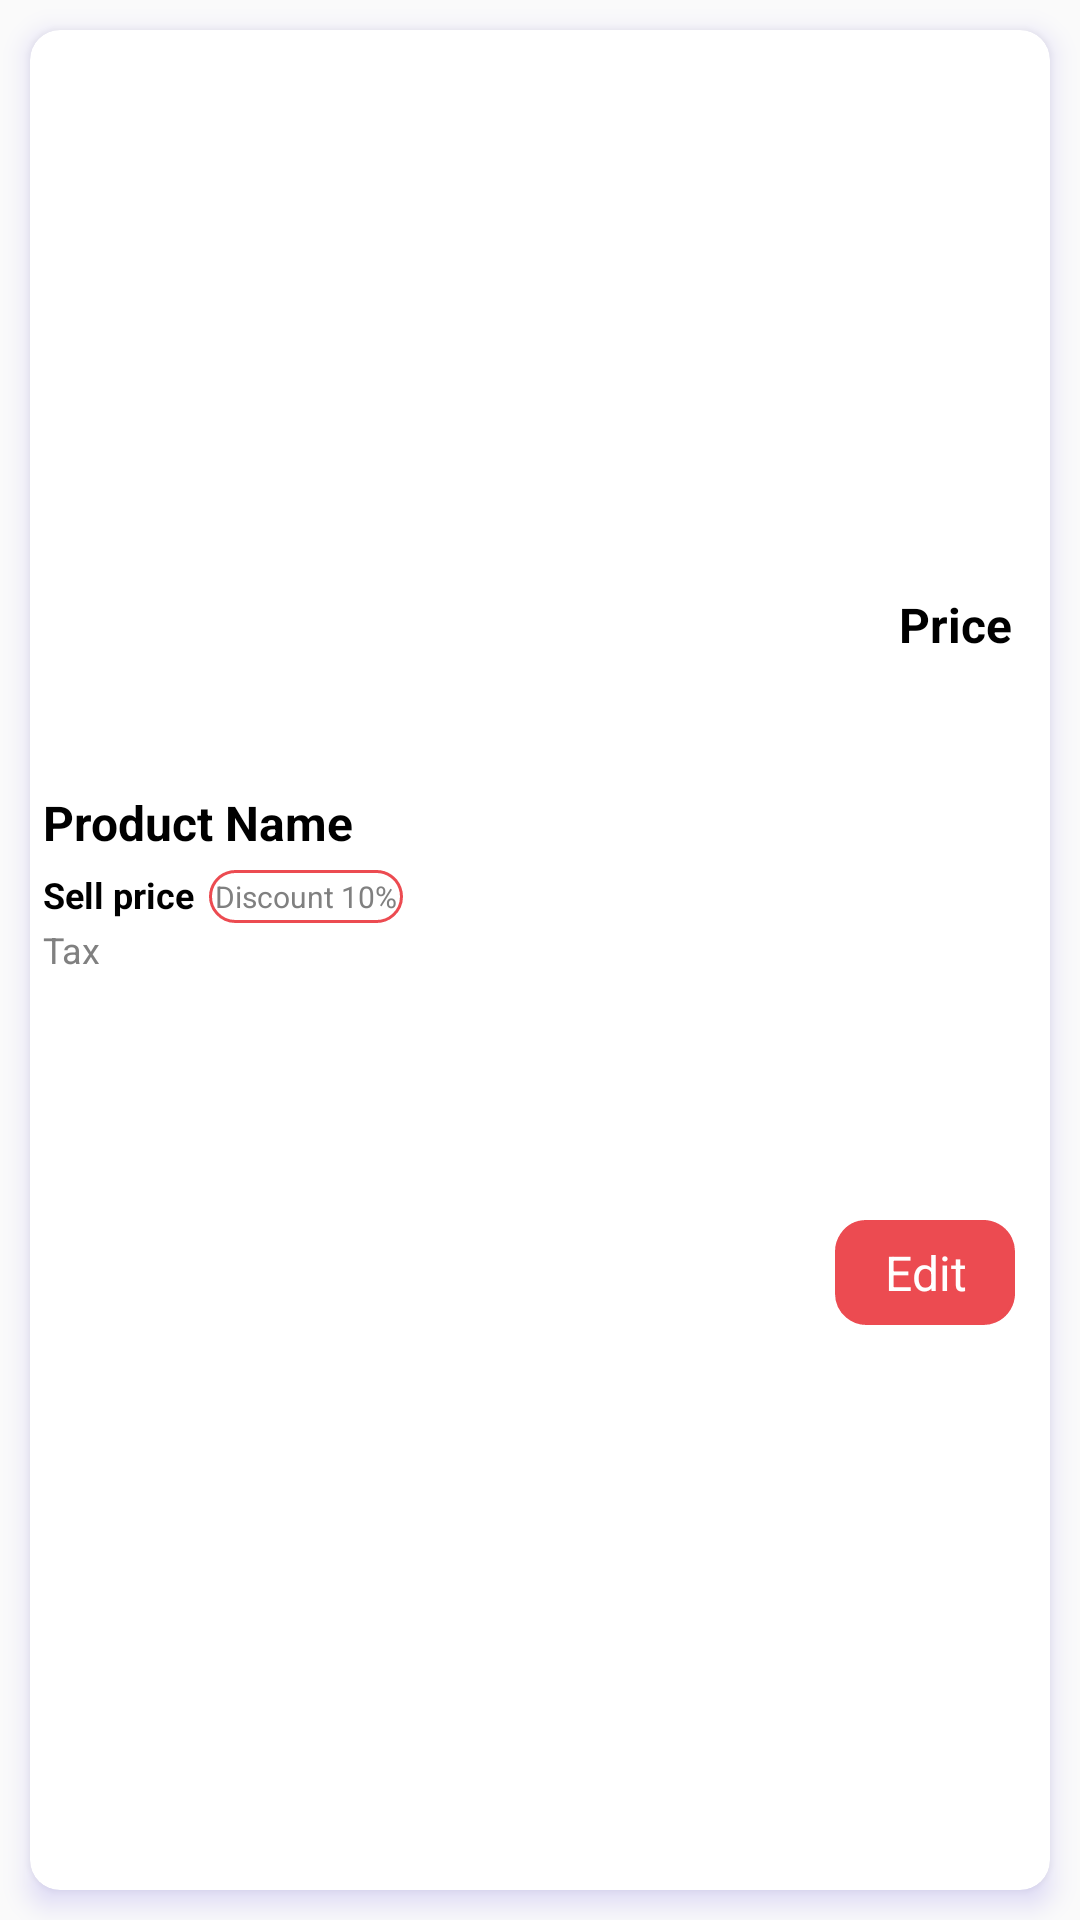

Produce the Android XML layout that renders to this screen, including the resource entries it uses.
<!-- AndroidManifest.xml: application theme Theme.ChallanBook -->
<!-- res/layout/inventry_row.xml -->
<?xml version="1.0" encoding="utf-8"?>
<LinearLayout xmlns:android="http://schemas.android.com/apk/res/android"
    xmlns:app="http://schemas.android.com/apk/res-auto"
    xmlns:tools="http://schemas.android.com/tools"
    android:layout_width="match_parent"
    android:layout_height="wrap_content"



    android:elevation="2dp"
    >

    <androidx.cardview.widget.CardView
        android:layout_width="match_parent"
        android:layout_height="match_parent"
        app:cardCornerRadius="10dp"
        app:cardElevation="5dp"
        android:outlineSpotShadowColor="@color/color1"
        android:layout_marginRight="10dp"
        android:layout_marginLeft="10dp"
        android:layout_marginBottom="10dp"
        android:layout_marginTop="10dp"


        >

        <androidx.constraintlayout.widget.ConstraintLayout
            android:layout_width="match_parent"
            android:layout_height="match_parent"


            >


            <RelativeLayout
                android:id="@+id/relativeLayout"
                android:layout_width="180dp"
                android:layout_height="wrap_content"
                android:layout_marginStart="5dp"
                android:layout_marginLeft="5dp"
                android:layout_marginTop="20dp"
                android:layout_marginBottom="20dp"
                app:layout_constraintBottom_toTopOf="@+id/cons1"
                app:layout_constraintEnd_toStartOf="@+id/guideline7"
                app:layout_constraintHorizontal_bias="0.045"
                app:layout_constraintStart_toStartOf="parent"
                app:layout_constraintTop_toTopOf="parent"
                app:layout_constraintVertical_bias="0.451">


                <TextView
                    android:id="@+id/product"
                    android:layout_width="match_parent"
                    android:layout_height="wrap_content"
                    android:layout_alignParentTop="true"
                    android:scrollHorizontally="false"
                    android:text="Product Name"
                    android:textColor="@color/black"
                    android:textSize="16sp"
                    android:textStyle="bold" />

                <TextView
                    android:id="@+id/sellprice"
                    android:layout_width="wrap_content"
                    android:layout_height="wrap_content"
                    android:layout_below="@id/product"
                    android:layout_marginTop="5dp"
                    android:text="Sell price"
                    android:textColor="@color/black"
                    android:textSize="12dp"
                    android:textStyle="bold"

                    />

                <TextView
                    android:id="@+id/discount"
                    android:layout_width="wrap_content"
                    android:layout_height="wrap_content"
                    android:layout_below="@id/product"
                    android:layout_marginLeft="5dp"
                    android:layout_marginTop="5dp"
                    android:layout_toRightOf="@+id/sellprice"
                    android:background="@drawable/border_design"
                    android:padding="2dp"
                    android:text="Discount 10%"
                    android:textColor="#808080"
                    android:textSize="10dp" />


                <TextView
                    android:id="@+id/tax"
                    android:layout_width="wrap_content"
                    android:layout_height="wrap_content"
                    android:layout_below="@+id/sellprice"
                    android:layout_marginTop="2dp"
                    android:text="Tax"
                    android:textColor="#808080"
                    android:textSize="12sp"

                    />


            </RelativeLayout>

            <TextView
                android:id="@+id/edit"
                android:layout_width="60dp"
                android:layout_height="35dp"
                android:background="@drawable/red_button_background"
                android:gravity="center"
                android:text="Edit"
                android:textColor="@color/white"
                android:textSize="16sp"
                app:layout_constraintBottom_toTopOf="@+id/cons1"
                app:layout_constraintEnd_toEndOf="parent"
                app:layout_constraintHorizontal_bias="0.894"
                app:layout_constraintStart_toEndOf="@+id/guideline7"
                android:outlineSpotShadowColor="@color/red"
                app:layout_constraintTop_toBottomOf="@+id/price" />

            <TextView
                android:id="@+id/price"
                android:layout_width="wrap_content"
                android:layout_height="wrap_content"
                android:text="Price"
                android:textColor="@color/black"
                android:textSize="16sp"
                android:textStyle="bold"

                app:layout_constraintBottom_toTopOf="@+id/edit"
                app:layout_constraintEnd_toEndOf="parent"
                app:layout_constraintHorizontal_bias="0.905"
                app:layout_constraintStart_toEndOf="@+id/guideline7"
                app:layout_constraintTop_toTopOf="parent" />

            <androidx.constraintlayout.widget.ConstraintLayout
                android:id="@+id/cons1"
                android:layout_width="match_parent"
                android:layout_height="1dp"
                app:layout_constraintBottom_toBottomOf="parent"
                app:layout_constraintHeight_percent="0.9"
                app:layout_constraintTop_toTopOf="parent"
                app:layout_constraintVertical_bias="1"
                />

            <androidx.constraintlayout.widget.Guideline
                android:id="@+id/guideline7"
                android:layout_width="wrap_content"
                android:layout_height="wrap_content"
                android:orientation="vertical"
                app:layout_constraintGuide_percent="0.5" />

        </androidx.constraintlayout.widget.ConstraintLayout>

    </androidx.cardview.widget.CardView>







</LinearLayout>
<!-- resources referenced by this layout -->
<resources>
  <color name="black">#FF000000</color>
  <color name="color1">#6A5ADF</color>
  <color name="red">#EC4B51</color>
  <color name="white">#ffffff</color>
  <!-- drawable border_design (drawable-v24) -->
  <?xml version="1.0" encoding="utf-8"?>
  <shape xmlns:android="http://schemas.android.com/apk/res/android">
  
      <stroke
          android:width="1dp"
          android:color="@color/red"
          android:dashWidth="10dp"
  
          />
  
  
      <corners android:radius="15dp"></corners>
  
      <solid android:color="#ffffff"> </solid>
  
  </shape>
  
      
  
  <!-- drawable red_button_background (drawable) -->
  <?xml version="1.0" encoding="utf-8"?>
  <shape xmlns:android="http://schemas.android.com/apk/res/android">
  
      <stroke
          android:width="1dp"
          android:color="@color/red"
          android:dashWidth="10dp"
  
          />
  
  
      <corners android:radius="10dp"></corners>
  
      <solid android:color="@color/red"> </solid>
  
  </shape>
  
      
      
  <style name="Theme.ChallanBook" parent="Theme.AppCompat.Light.DarkActionBar">
          
          <item name="colorPrimary">@color/color1</item>
          <item name="colorPrimaryVariant">@color/color1</item>
          <item name="colorOnPrimary">@color/black</item>
          
          <item name="colorSecondary">@color/teal_200</item>
          <item name="colorSecondaryVariant">@color/teal_200</item>
          <item name="colorOnSecondary">@color/black</item>
          
          <item name="android:statusBarColor" tools:targetApi="l">?attr/colorPrimaryVariant</item>
          
  
  
      </style>
  <color name="teal_200">#FF03DAC5</color>
</resources>
